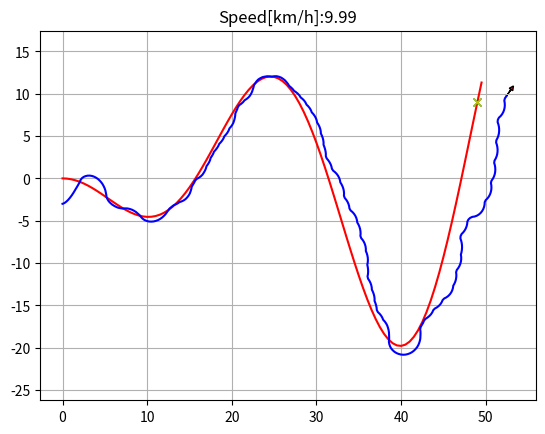

Source code (Python): (Note: this script raises an exception after producing the figure.)
"""

Path tracking simulation with pure pursuit steering and PID speed control.

author: Atsushi Sakai (@Atsushi_twi)
        Guillaume Jacquenot (@Gjacquenot)

"""
import numpy as np
import math
import matplotlib.pyplot as plt
from numpy.ma.core import right_shift

import datetime

# Parameters
k = 0.1  # look forward gain
Lfc = 3.0  # [m] look-ahead distance
Lfc_carrot2 = 1.0
Kp = 1.0  # speed proportional gain
dt = 0.1  # [s] time tick
WB = 2.9  # [m] wheel base of vehicle
TREAD = 0.5 # [m] 
show_animation = True

class StateSteerModel:
    def __init__(self, x, y, yaw, v, steer_right_pos, steer_left_pos):
        self.x = x
        self.y = y
        self.yaw = yaw
        self.v = v
        self.target_ind = 0
        self.target_ind_carrot2 = 0
        self.steer_right_pos = steer_right_pos
        self.steer_left_pos = steer_left_pos
        self.steer_right_x = x + (TREAD/2) * math.cos(yaw + steer_right_pos)
        self.steer_right_y = y + (TREAD/2) * math.sin(yaw + steer_right_pos)
        self.steer_left_x = x + (TREAD/2) * math.cos(yaw - steer_left_pos)
        self.steer_left_y = y + (TREAD/2) * math.sin(yaw - steer_left_pos) 

    def update(self, a, omega, right_steer, left_steer):
        self.yaw += omega * dt
        self.v += a * dt
        self.x += self.v * math.cos(self.yaw) * dt
        self.y += self.v * math.sin(self.yaw) * dt
        self.steer_right_pos = right_steer 
        self.steer_left_pos = left_steer

    def calc_distance(self, point_x, point_y):
        dx = self.x - point_x
        dy = self.y - point_y
        return math.hypot(dx, dy)
class States:

    def __init__(self):
        self.x = []
        self.y = []
        self.yaw = []
        self.v = []
        self.t = []
        self.steer_right_pos = []
        self.steer_left_pos = []

    def append_steer(self, t, state):
        self.x.append(state.x)
        self.y.append(state.y)
        self.yaw.append(state.yaw)
        self.v.append(state.v)
        self.t.append(t)
        self.steer_right_pos.append(state.steer_right_pos)
        self.steer_left_pos.append(state.steer_left_pos) 

def proportional_control(target, current):
    a = Kp * (target - current)

    return a

class TargetCourse:

    def __init__(self, cx, cy):
        self.cx = cx
        self.cy = cy
        self.old_nearest_point_index = None
        self.old_nearest_point_carrot2_index = None
    
    def search_target_index_steer_robot(self, state_steer_model):
    
        # To speed up nearest point search, doing it at only first time.
        if self.old_nearest_point_index is None:
            # search nearest point index
            dx = [state_steer_model.x - icx for icx in self.cx]
            dy = [state_steer_model.y - icy for icy in self.cy]
            d = np.hypot(dx, dy)
            ind = np.argmin(d)
            self.old_nearest_point_index = ind
        else:
            ind = self.old_nearest_point_index
            distance_this_index = state_steer_model.calc_distance(self.cx[ind],
                                                      self.cy[ind])
            while True:
                distance_next_index = state_steer_model.calc_distance(self.cx[ind + 1],
                                                          self.cy[ind + 1])
                if distance_this_index < distance_next_index:
                    break
                ind = ind + 1 if (ind + 1) < len(self.cx) else ind
                distance_this_index = distance_next_index
            self.old_nearest_point_index = ind

        Lf = k * state_steer_model.v + Lfc  # update look ahead distance

        # To speed up nearest point search, doing it at only first time.
        if self.old_nearest_point_carrot2_index is None:
            # search nearest point index
            dx = [state_steer_model.x - icx for icx in self.cx]
            dy = [state_steer_model.y - icy for icy in self.cy]
            d = np.hypot(dx, dy)
            ind_carrot2 = np.argmin(d)
            self.old_nearest_point_carrot2_index = ind_carrot2
        else:
            ind_carrot2 = self.old_nearest_point_carrot2_index
            distance_this_index = state_steer_model.calc_distance(self.cx[ind_carrot2],
                                                      self.cy[ind_carrot2])
            while True:
                distance_next_index = state_steer_model.calc_distance(self.cx[ind_carrot2 + 1],
                                                          self.cy[ind_carrot2 + 1])
                if distance_this_index < distance_next_index:
                    break
                ind_carrot2 = ind_carrot2 + 1 if (ind_carrot2 + 1) < len(self.cx) else ind_carrot2
                distance_this_index = distance_next_index
            self.old_nearest_point_carrot2_index = ind_carrot2

        Lf_carrot2 = k * state_steer_model.v + Lfc_carrot2  # update look ahead distance

        # while Lf > state_steer_model.calc_distance(self.cx[ind], self.cy[ind]):
        #     if (ind + 1) >= len(self.cx):
        #         break  # not exceed goal
        #     ind += 1
        
        # ind_carrot2 = ind
        # while Lfc_carrot2 < state_steer_model.calc_distance(self.cx[ind_carrot2], self.cy[ind_carrot2]):
        #     ind_carrot2 -= 1
        #     if ind_carrot2 < 0:
        #         ind_carrot2 = 0
        #         break
            
        # Lf_carrot2 = k * state_steer_model.v + Lfc_carrot2

        return ind, Lf, ind_carrot2, Lf_carrot2

def pure_pursuit_robot_steer_control(state, trajectory, pind, target_speed):
    ind, Lf, ind_2, lf2= trajectory.search_target_index_steer_robot(state)

    if pind >= ind:
        ind = pind

    if ind < len(trajectory.cx):
        tx = trajectory.cx[ind]
        ty = trajectory.cy[ind]
        
        tx2 = trajectory.cx[ind_2]
        ty2 = trajectory.cy[ind_2]
        
    else:  # toward goal
        tx = trajectory.cx[-1]
        ty = trajectory.cy[-1]
        ind = len(trajectory.cx) - 1

    alpha = math.atan2(ty - state.y, tx - state.x) - state.yaw
    omega = target_speed * alpha / Lf
    r = math.fabs(target_speed / omega)
    
    # delta = math.atan2(alpha * target_speed, Lf)
    delta = math.atan2(ty2 - state.y, tx2 - state.x) - state.yaw    
    
    omega = target_speed * alpha / Lf
    right_steer = math.atan2(r * math.sin(delta), r * math.cos(delta) - TREAD/2.0)
    left_steer = math.atan2(r * math.sin(delta), r * math.cos(delta) + TREAD/2.0)

    return delta, alpha, omega, right_steer, left_steer, ind, ind_2

def plot_arrow(x, y, yaw, length=1.0, width=0.5, fc="r", ec="k"):
    """
    Plot arrow
    """

    if not isinstance(x, float):
        for ix, iy, iyaw in zip(x, y, yaw):
            plot_arrow(ix, iy, iyaw)
    else:
        plt.arrow(x, y, length * math.cos(yaw), length * math.sin(yaw),
                  fc=fc, ec=ec, head_width=width, head_length=width)
        plt.plot(x, y)

def main():
    #  target course
    cx = np.arange(0, 50, 0.5)
    
    # default course
    cy = [-1 *math.sin(ix / 5.0) * ix / 2.0 for ix in cx]

    # hitoigomi course
    # cy = [math.sin(ix / 5.0) * ix / 2.0  + math.cos(ix / 50) *ix /5 for ix in cx]
    # cy = [math.sin(ix / 2.0) for ix in cx]

    target_speed = 10.0 / 3.6  # [m/s]

    T = 100.0  # max simulation time

    # initial state
    state = StateSteerModel(x=-0.0, y=-3.0, yaw=0.0, v=0.0, steer_right_pos=0.0, steer_left_pos=0.0)

    lastIndex = len(cx) - 1
    time = 0.0
    states = States()
    states.append_steer(time, state)
    target_course = TargetCourse(cx, cy)
    target_ind, fake, target_ind_carrot2, fake_ = target_course.search_target_index_steer_robot(state)

    while T >= time and lastIndex > target_ind:

        # Calc control input
        ai = proportional_control(target_speed, state.v)

        #simulate augumented steer robot model
        di, alpha, omega, right_steer, left_steer, target_ind, target_ind_carrot2= pure_pursuit_robot_steer_control(
            state, target_course, target_ind, target_speed)
        state.update(ai, omega, right_steer, left_steer)        
        time += dt
        states.append_steer(time, state)

        print(target_ind, target_ind_carrot2)

        if show_animation:  # pragma: no cover
            plt.cla()
            # for stopping simulation with the esc key.
            plt.gcf().canvas.mpl_connect(
                'key_release_event',
                lambda event: [exit(0) if event.key == 'escape' else None])
            plot_arrow(state.x, state.y, state.yaw)
            plt.plot(cx, cy, "-r", label="course")
            plt.plot(states.x, states.y, "-b", label="trajectory")
            plt.plot(cx[target_ind], cy[target_ind], "xg", label="target")
            plt.plot(cx[target_ind_carrot2], cy[target_ind_carrot2], "xy", label="target")
            plt.axis("equal")
            plt.grid(True)
            plt.title("Speed[km/h]:" + str(state.v * 3.6)[:4])
            plt.pause(0.001)

    # Test
    assert lastIndex >= target_ind, "Cannot goal"

    if show_animation:  # pragma: no cover
        
        date = datetime.datetime.now(datetime.timezone(datetime.timedelta(hours=9))).strftime("%y_%m%d_%H%M")
        result_dir= "./result/"
        
        plt.cla()
        plt.plot(cx, cy, ".r", label="course")
        plt.plot(states.x, states.y, "-b", label="trajectory")
        plt.legend()
        plt.xlabel("x[m]")
        plt.ylabel("y[m]")
        plt.axis("equal")
        plt.grid(True)
        # plt.savefig(result_dir +  "trajectory_" + date + ".png")

        plt.subplots(1)
        plt.plot(states.t, [iv * 3.6 for iv in states.v], "-r")
        plt.xlabel("Time[s]")
        plt.ylabel("Speed[km/h]")
        plt.grid(True)
        # plt.savefig(result_dir + "speed_" + date + ".png")

        plt.subplots(1)
        plt.plot(states.t, [ir  * 180 / 3.14 for ir in states.steer_right_pos], "-r")
        plt.plot(states.t, [il * 180 / 3.14 for il in states.steer_left_pos], "-b")
        plt.xlabel("Time[s]")
        plt.ylabel("Steer[rad]")
        plt.grid(True)
        # plt.savefig(result_dir + "steer_" + date + ".png")
        plt.show()

if __name__ == '__main__':
    print("===========================================")
    print("Pure pursuit path tracking simulation start")
    print("===========================================")
    main()
